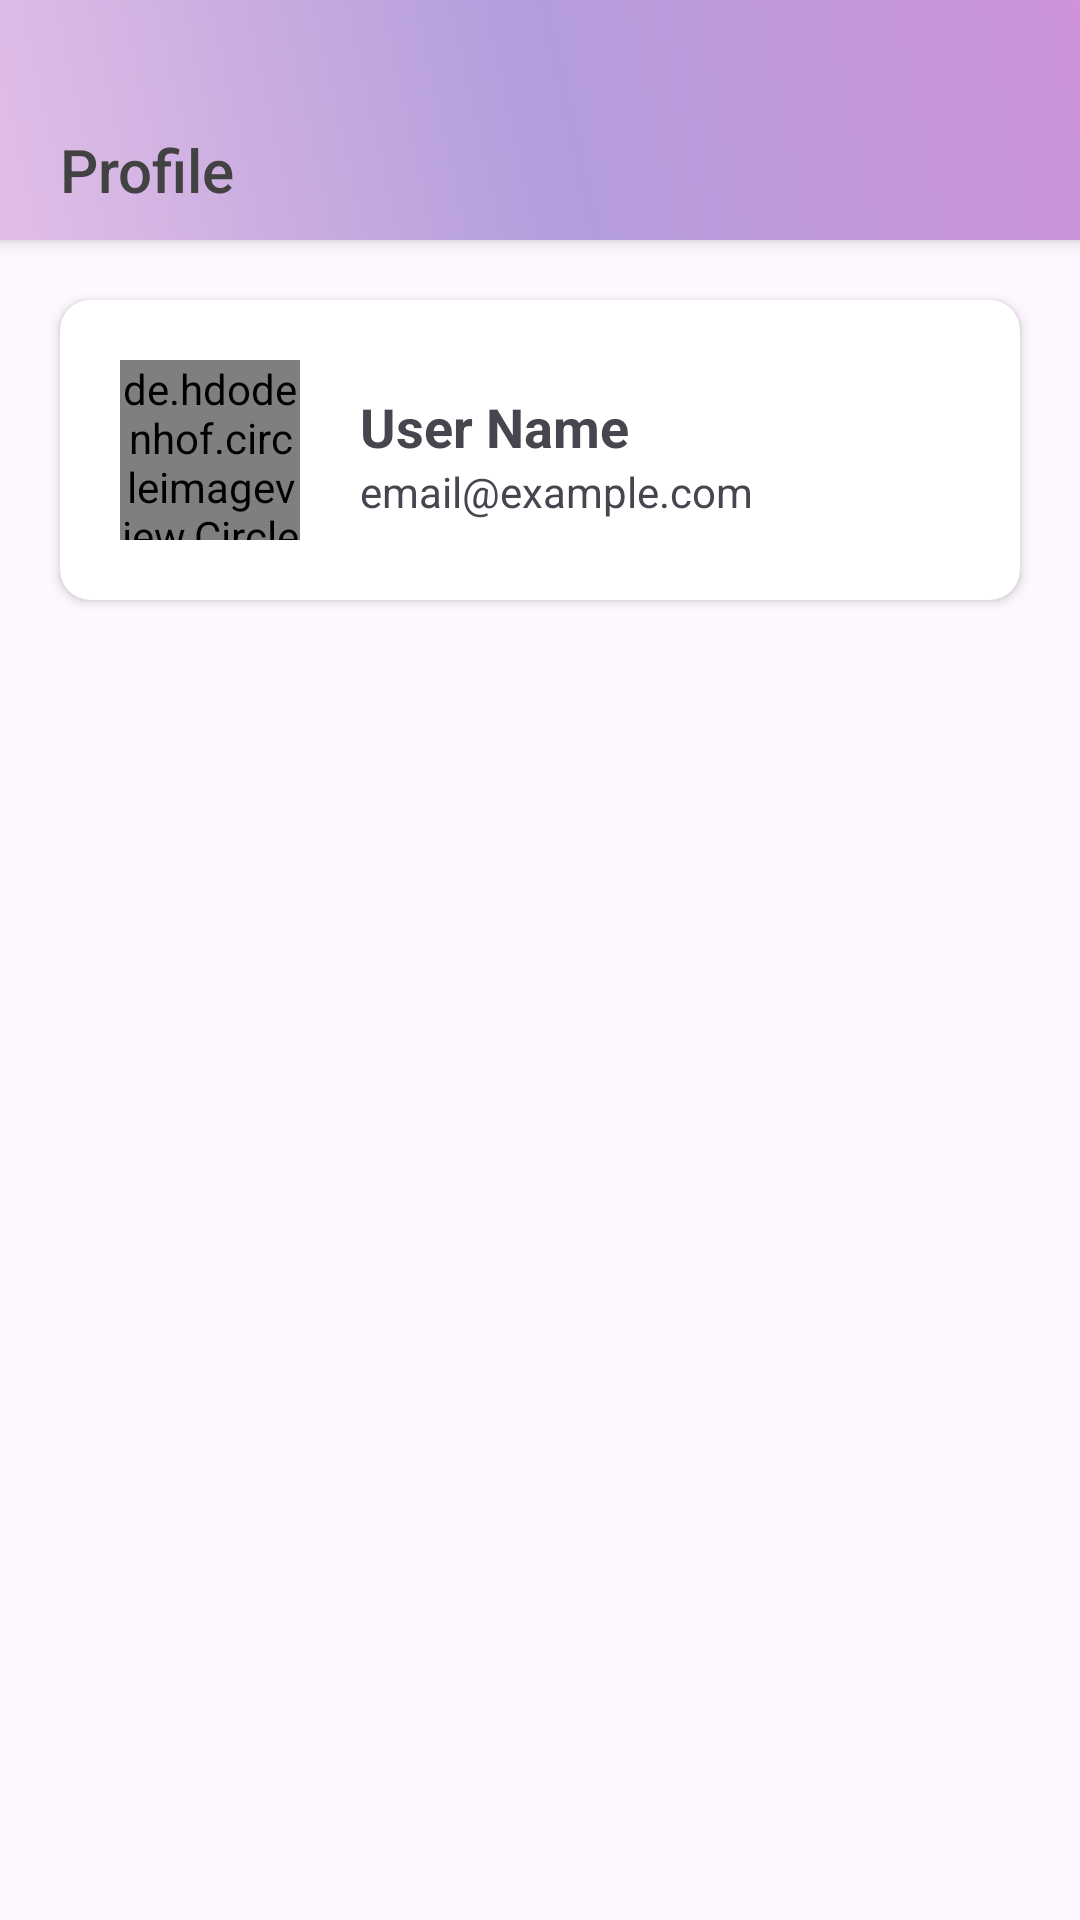

Layout XML and referenced resources for this Android screen:
<!-- AndroidManifest.xml: application theme Theme.F2Sample -->
<!-- res/layout/fragment_profile.xml -->
<?xml version="1.0" encoding="utf-8"?>
<androidx.constraintlayout.widget.ConstraintLayout xmlns:android="http://schemas.android.com/apk/res/android"
    xmlns:app="http://schemas.android.com/apk/res-auto"
    xmlns:tools="http://schemas.android.com/tools"
    android:layout_width="match_parent"
    android:layout_height="match_parent"
    android:orientation="vertical">

    <androidx.constraintlayout.widget.ConstraintLayout
        android:id="@+id/topBarLayout"
        android:layout_width="match_parent"
        android:layout_height="80dp"
        android:background="@drawable/top_bar_gradient"
        android:elevation="4dp"
        android:paddingVertical="10dp"
        android:paddingHorizontal="20dp"
        app:layout_constraintTop_toTopOf="parent"
        app:layout_constraintStart_toStartOf="parent"
        app:layout_constraintEnd_toEndOf="parent">

        <TextView
            android:id="@+id/chatTitle"
            android:layout_width="wrap_content"
            android:layout_height="wrap_content"
            android:fontFamily="sans-serif-medium"
            android:text="Profile"
            android:textColor="@color/onPrimary"
            android:textSize="20dp"
            app:layout_constraintBottom_toBottomOf="parent"
            app:layout_constraintStart_toStartOf="parent" />

        <ImageView
            android:id="@+id/verticalMenu"
            android:layout_width="24dp"
            android:layout_height="24dp"
            android:contentDescription="Profile"
            android:src="@drawable/vert_menu_24px"
            app:layout_constraintBottom_toBottomOf="parent"
            app:layout_constraintEnd_toEndOf="parent" />

    </androidx.constraintlayout.widget.ConstraintLayout>

    <androidx.cardview.widget.CardView
        android:id="@+id/cardView"
        android:layout_width="match_parent"
        android:layout_height="wrap_content"
        android:layout_margin="20dp"
        android:elevation="5dp"
        app:cardCornerRadius="10dp"
        app:layout_constraintEnd_toEndOf="parent"
        app:layout_constraintStart_toStartOf="parent"
        app:layout_constraintTop_toBottomOf="@+id/topBarLayout">

        <androidx.constraintlayout.widget.ConstraintLayout
            android:id="@+id/linearLayout2"
            android:layout_width="match_parent"
            android:layout_height="wrap_content"
            android:orientation="horizontal"
            android:padding="10dp"
            app:layout_constraintEnd_toEndOf="parent"
            app:layout_constraintStart_toStartOf="parent"
            app:layout_constraintTop_toBottomOf="@+id/topBarLayout">

            <de.hdodenhof.circleimageview.CircleImageView
                android:id="@+id/profile_image"
                android:layout_width="60dp"
                android:layout_height="60dp"
                android:layout_margin="10dp"
                app:civ_border_width="1dp"
                app:civ_border_color="@color/primaryVariant"
                android:src="@drawable/person_24px"
                app:layout_constraintBottom_toBottomOf="parent"
                app:layout_constraintStart_toStartOf="parent"
                app:layout_constraintTop_toTopOf="parent" />

            <TextView
                android:id="@+id/profile_name"
                android:layout_width="wrap_content"
                android:layout_height="wrap_content"
                android:layout_margin="20dp"
                android:text="User Name"
                android:textSize="18dp"
                android:textStyle="bold"
                app:layout_constraintStart_toEndOf="@+id/profile_image"
                app:layout_constraintTop_toTopOf="parent" />

            <TextView
                android:id="@+id/profile_email"
                android:layout_width="wrap_content"
                android:layout_height="wrap_content"
                android:layout_marginLeft="20dp"
                android:text="email@example.com"
                android:textSize="14sp"
                app:layout_constraintStart_toEndOf="@+id/profile_image"
                app:layout_constraintTop_toBottomOf="@+id/profile_name" />

        </androidx.constraintlayout.widget.ConstraintLayout>
    </androidx.cardview.widget.CardView>

    <ListView
        android:id="@+id/profile_list"
        android:layout_width="match_parent"
        android:layout_height="wrap_content"
        android:layout_marginVertical="10dp"
        android:layout_marginHorizontal="20dp"
        app:layout_constraintEnd_toEndOf="parent"
        app:layout_constraintStart_toStartOf="parent"
        app:layout_constraintTop_toBottomOf="@+id/cardView" />

</androidx.constraintlayout.widget.ConstraintLayout>
<!-- resources referenced by this layout -->
<resources>
  <color name="onPrimary">#424242</color>
  <color name="primaryVariant">#CE93D8</color>
  <!-- drawable top_bar_gradient (drawable) -->
  <shape xmlns:android="http://schemas.android.com/apk/res/android">
      <gradient
          android:startColor="@color/primary"
          android:centerColor="@color/tertiary"
          android:endColor="@color/primaryVariant"
          android:angle="45"/>
  </shape>
  <style name="Theme.F2Sample" parent="Base.Theme.F2Sample" />
  <color name="primary">#E1BEE7</color>
  <color name="tertiary">#B39DDB</color>
  <style name="Base.Theme.F2Sample" parent="Theme.Material3.DayNight.NoActionBar">
          
          
  
      </style>
</resources>
